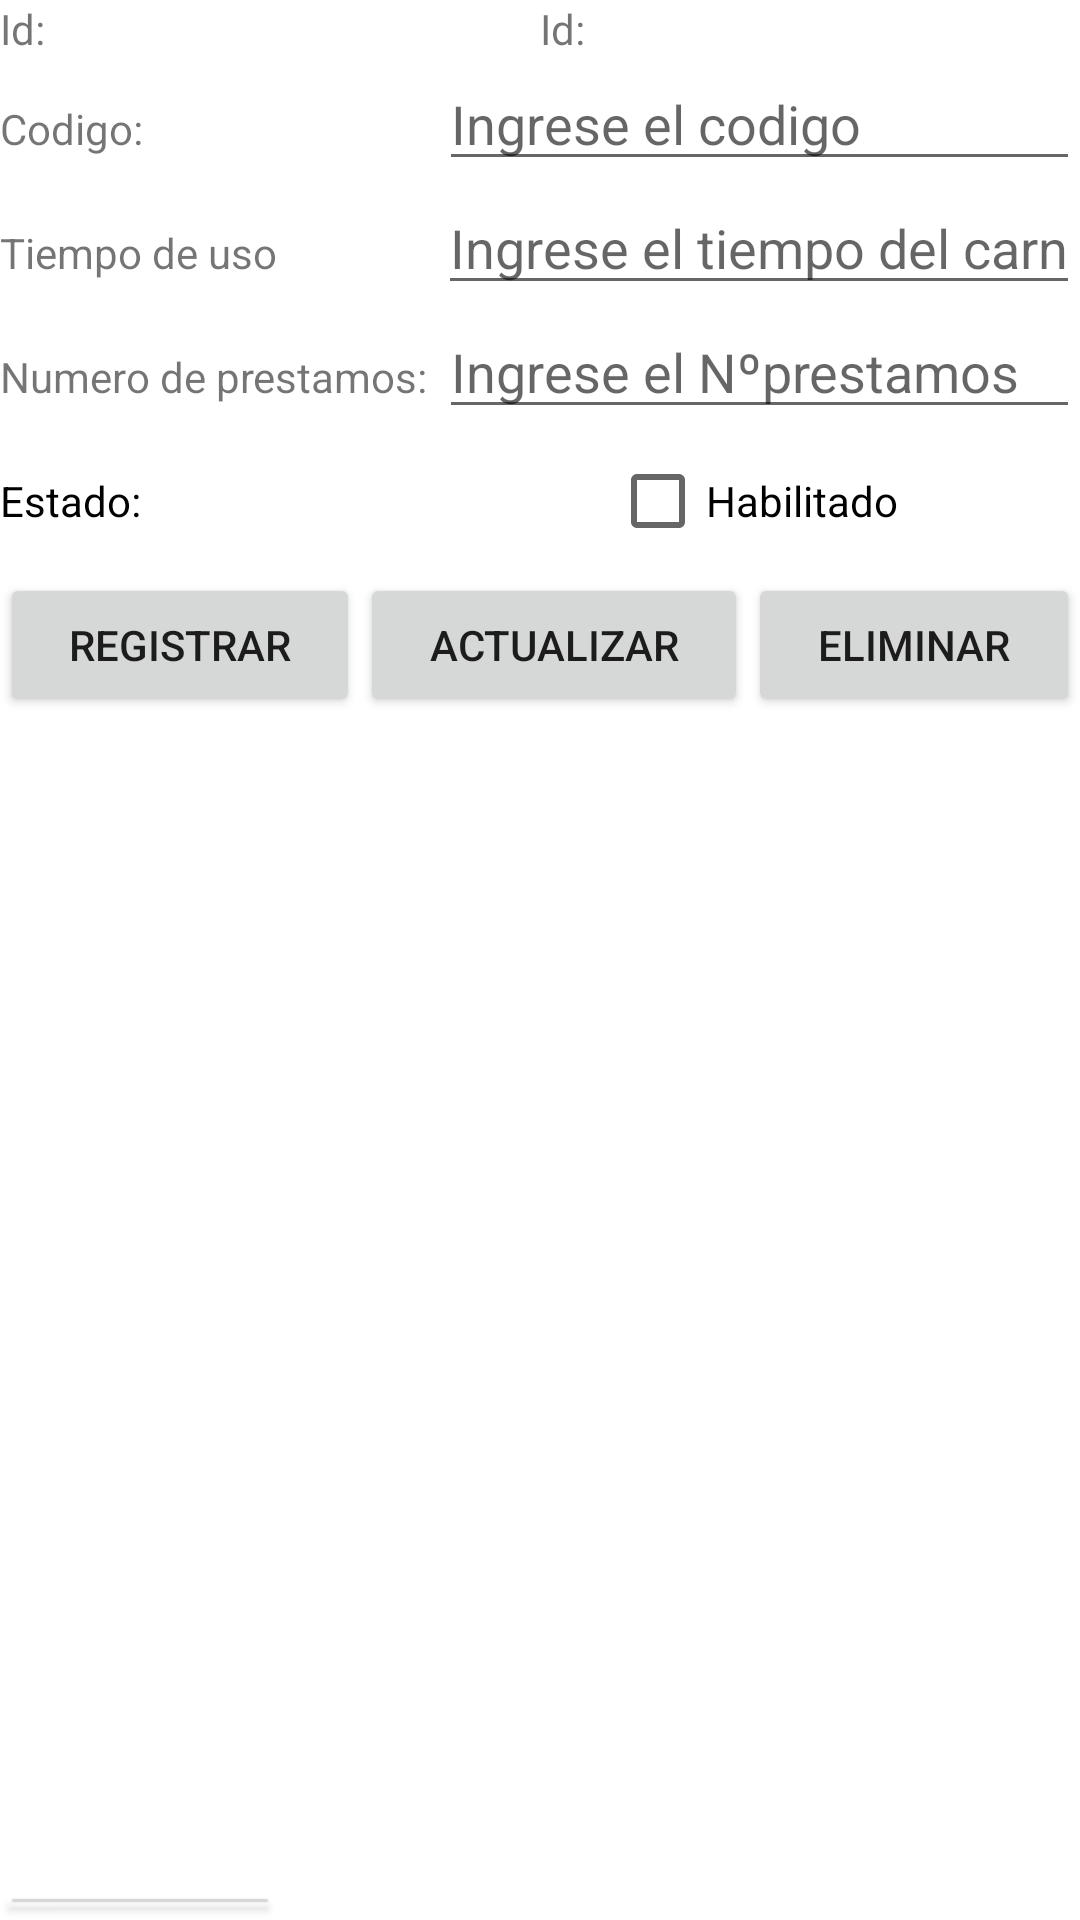

This screen was rendered from an Android layout file. Write that file and the resources it references.
<!-- AndroidManifest.xml: application theme Theme.SisLibreria -->
<!-- res/layout/fragment_fragmento_carnet.xml -->
<?xml version="1.0" encoding="utf-8"?>
<FrameLayout xmlns:android="http://schemas.android.com/apk/res/android"
    xmlns:tools="http://schemas.android.com/tools"
    android:id="@+id/frmCarnet"
    android:layout_width="match_parent"
    android:layout_height="match_parent"
    tools:context=".FragmentoCarnet">

    <LinearLayout
        android:layout_width="match_parent"
        android:layout_height="wrap_content"
        android:orientation="vertical">

        <LinearLayout
            android:layout_width="match_parent"
            android:layout_height="wrap_content"
            android:orientation="horizontal">

            <TextView
                android:id="@+id/tv16"
                android:layout_width="143dp"
                android:layout_height="wrap_content"
                android:layout_weight="1"
                android:text="Id:" />
            <TextView
                android:id="@+id/tvgeneroId"
                android:layout_width="143dp"
                android:layout_height="wrap_content"
                android:layout_weight="1"
                android:text="Id:" />

        </LinearLayout>

        <LinearLayout
            android:layout_width="match_parent"
            android:layout_height="wrap_content"
            android:orientation="horizontal">

            <TextView
                android:id="@+id/tv11"
                android:layout_width="143dp"
                android:layout_height="wrap_content"
                android:layout_weight="1"
                android:text="Codigo:" />

            <EditText
                android:id="@+id/edtcodigo"
                android:layout_width="wrap_content"
                android:layout_height="wrap_content"
                android:layout_weight="1"
                android:ems="10"
                android:hint="Ingrese el codigo"
                android:inputType="textPersonName" />
        </LinearLayout>

        <LinearLayout
            android:layout_width="match_parent"
            android:layout_height="wrap_content"
            android:orientation="horizontal">

            <TextView
                android:id="@+id/textView1"
                android:layout_width="142dp"
                android:layout_height="wrap_content"
                android:layout_weight="1"
                android:text="Tiempo de uso" />

            <EditText
                android:id="@+id/edttcarnet"
                android:layout_width="wrap_content"
                android:layout_height="wrap_content"
                android:layout_weight="1"
                android:ems="10"
                android:hint="Ingrese el tiempo del carnet"
                android:inputType="textPersonName" />
        </LinearLayout>

        <LinearLayout
            android:layout_width="match_parent"
            android:layout_height="wrap_content"
            android:orientation="horizontal">

            <TextView
                android:id="@+id/textView2"
                android:layout_width="wrap_content"
                android:layout_height="wrap_content"
                android:layout_weight="1"
                android:text="Numero de prestamos:" />

            <EditText
                android:id="@+id/edtnprestamos"
                android:layout_width="wrap_content"
                android:layout_height="wrap_content"
                android:layout_weight="1"
                android:ems="10"
                android:hint="Ingrese el Nºprestamos"
                android:inputType="textPersonName" />

        </LinearLayout>
        <LinearLayout
            android:layout_width="match_parent"
            android:layout_height="wrap_content"
            android:orientation="horizontal">

            <TextView
                android:id="@+id/tv17"
                android:layout_width="143dp"
                android:textColor="@color/black"
                android:layout_height="wrap_content"
                android:layout_weight="1"
                android:text="Estado:" />

            <CheckBox
                android:id="@+id/chkestadoc"
                android:layout_width="wrap_content"
                android:layout_height="wrap_content"
                android:layout_weight="1"
                android:text="Habilitado" />

        </LinearLayout>
        <LinearLayout
            android:layout_width="match_parent"
            android:layout_height="wrap_content"
            android:orientation="horizontal"
            tools:layout_editor_absoluteY="45dp">

            <Button
                android:id="@+id/btnRegistrarc"
                android:layout_width="wrap_content"
                android:layout_height="wrap_content"
                android:layout_weight="1"
                android:text="Registrar" />

            <Button
                android:id="@+id/btnActualizarc"
                android:layout_width="wrap_content"
                android:layout_height="wrap_content"
                android:layout_weight="1"
                android:text="Actualizar" />

            <Button
                android:id="@+id/btnEliminarc"
                android:layout_width="wrap_content"
                android:layout_height="wrap_content"
                android:layout_weight="1"
                android:text="Eliminar" />
        </LinearLayout>

        <LinearLayout
            android:layout_width="match_parent"
            android:layout_height="match_parent"
            android:orientation="horizontal">

            <ListView
                android:id="@+id/listcarnet"
                android:layout_width="match_parent"
                android:layout_height="388dp"
                android:clipToPadding="false"
                android:divider="@null"
                android:dividerHeight="0dp"
                android:padding="8dp" />
        </LinearLayout>

        <LinearLayout
            android:layout_width="match_parent"
            android:layout_height="wrap_content"
            android:orientation="horizontal">

            <Button
                android:id="@+id/btnRegresarC"
                android:layout_width="wrap_content"
                android:layout_height="wrap_content"
                android:text="Regresar" />


        </LinearLayout>

    </LinearLayout>
</FrameLayout>
<!-- resources referenced by this layout -->
<resources>
  <style name="Theme.SisLibreria" parent="Theme.MaterialComponents.DayNight.DarkActionBar">
          
          <item name="colorPrimary">@color/purple_500</item>
          <item name="colorPrimaryVariant">@color/purple_700</item>
          <item name="colorOnPrimary">@color/white</item>
          
          <item name="colorSecondary">@color/teal_200</item>
          <item name="colorSecondaryVariant">@color/teal_700</item>
          <item name="colorOnSecondary">@color/black</item>
          
          <item name="android:statusBarColor">?attr/colorPrimaryVariant</item>
          
      </style>
  <!-- not gathered from this repository: default colours our renderer supplied (Android Studio template values) -->
  <color name="purple_500">#FF6200EE</color>
  <color name="purple_700">#FF3700B3</color>
  <color name="teal_200">#FF03DAC5</color>
  <color name="teal_700">#FF018786</color>
  <color name="black">#FF000000</color>
  <color name="white">#FFFFFFFF</color>
</resources>
